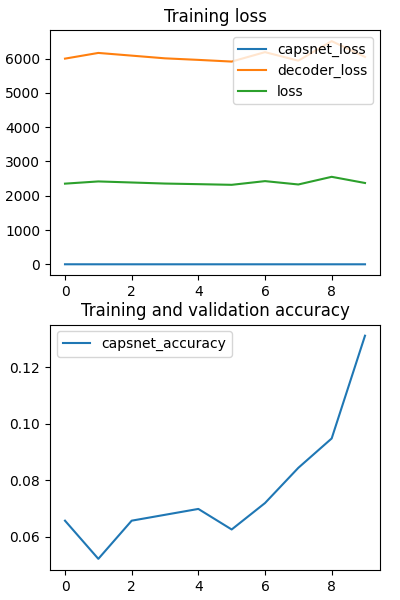

The data file committed next to this chart (first rows):
epoch, capsnet_accuracy, capsnet_loss, decoder_loss, loss
0, 0.06562, 1.216, 6001, 2354
1, 0.05208, 0.6327, 6167, 2418
2, 0.06562, 0.6072, 6089, 2387
3, 0.06771, 0.6039, 6010, 2356
4, 0.06979, 0.6038, 5964, 2339
5, 0.0625, 0.6011, 5915, 2319
6, 0.07187, 0.5997, 6190, 2427
7, 0.08438, 0.5956, 5941, 2329
8, 0.09479, 0.5945, 6511, 2553
9, 0.1312, 0.5893, 6051, 2372
